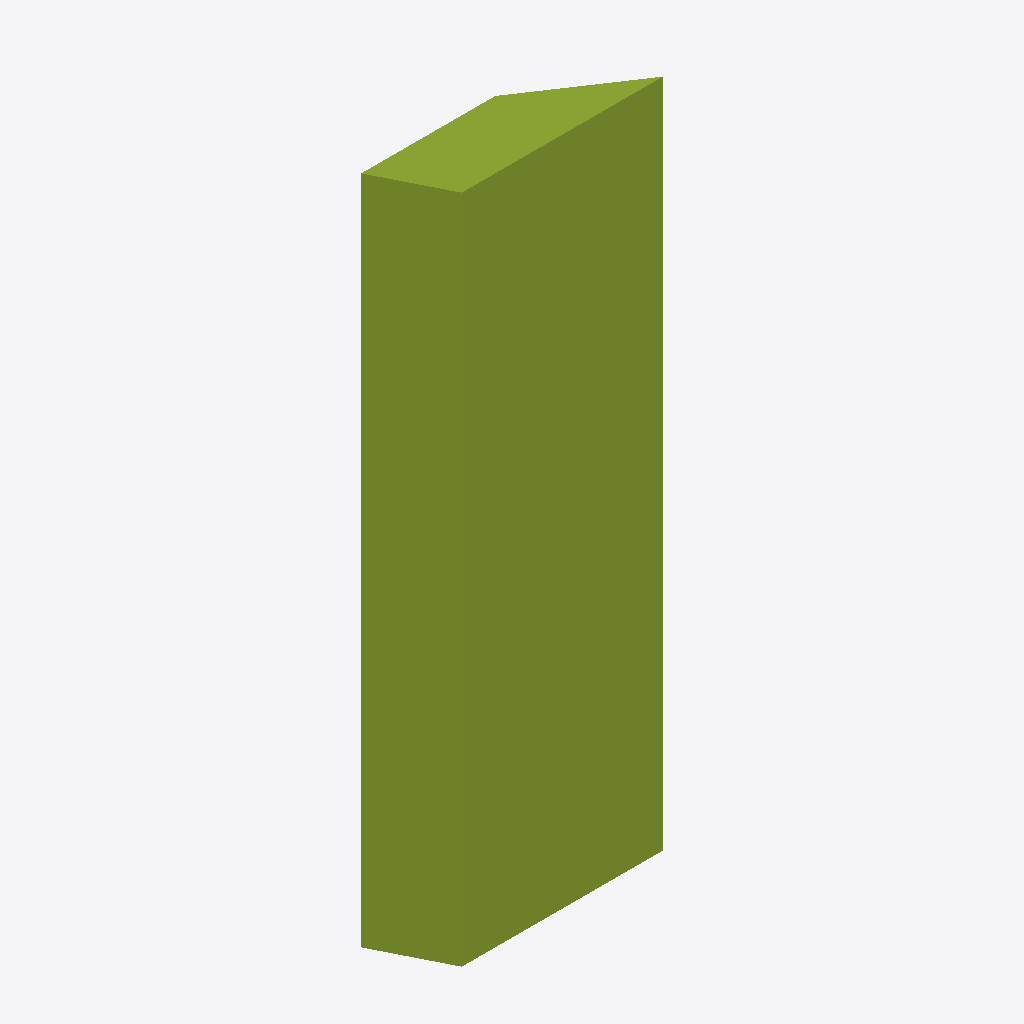
Isometric view of an IFC building model (IFC-SPF (STEP), schema IFC4, length unit millimetre), seen from the south-west, elements coloured by IFC class: 1 member (olive).
Extent 0.3 m × 0.1 m × 1.0 m (x, y, z). Storeys (1): Level 0 at 0.00 m. Elements (1): 1 IfcMember.

HEADER;
FILE_DESCRIPTION(('synthetic: an IfcTrapeziumProfileDef 300/200 x 100, top offset -50, extruded 1000'),'2;1');
FILE_NAME('trapezium','2026-01-01T00:00:00',(''),(''),'hand-written','bimble golden','');
FILE_SCHEMA(('IFC4'));
ENDSEC;
DATA;
#7=IFCPROJECT('2T2cTrapezium000000001',$,'trapezium project',$,$,$,$,(#6),#3);
#14=IFCBUILDINGSTOREY('2T2cTrapezium000000004',$,'Level 0',$,$,#8,$,$,.ELEMENT.,0.0);
#37=IFCMEMBER('2T2cTrapezium000000010',$,'trapezium',$,$,#8,#33,$,$);
ENDSEC;
